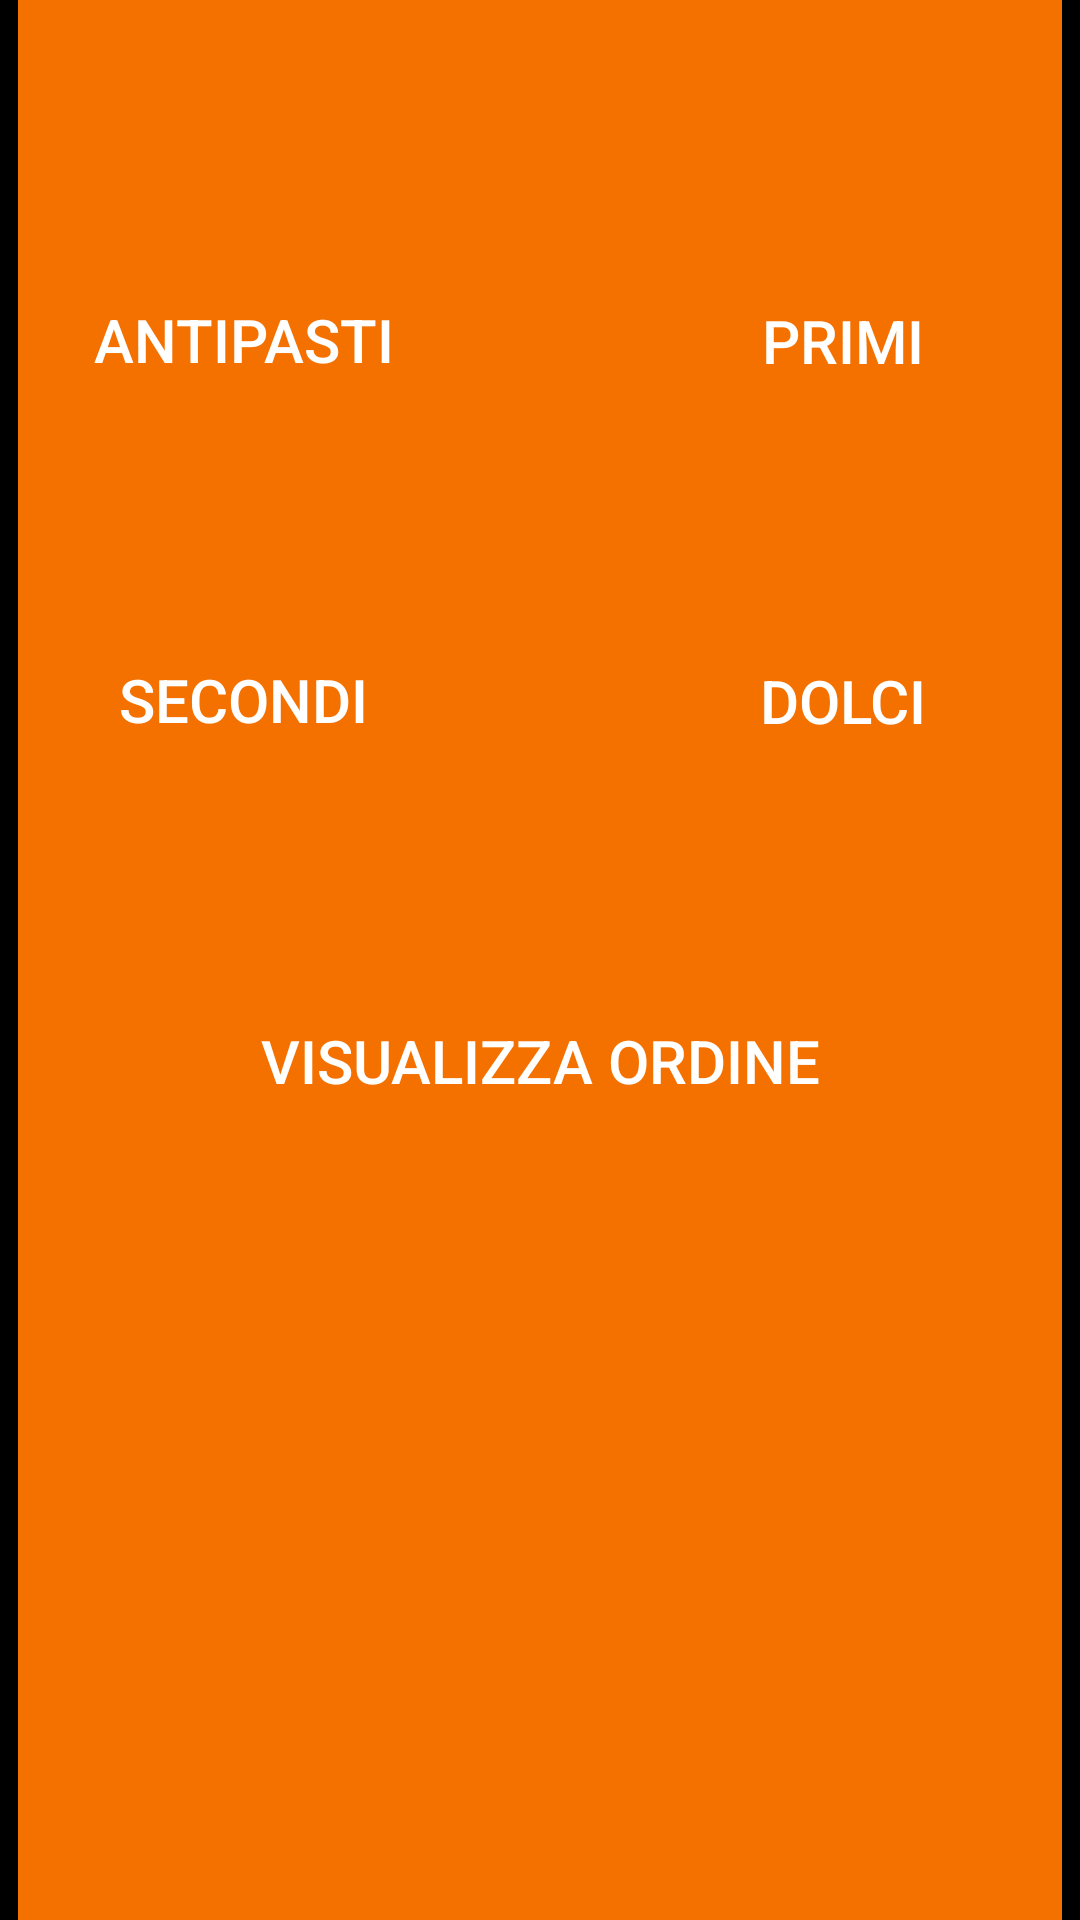

The Android layout XML behind this screen, and the referenced resources:
<!-- AndroidManifest.xml: application theme AppTheme -->
<!-- res/layout/activity_ordina.xml -->
<?xml version="1.0" encoding="utf-8"?>
<LinearLayout xmlns:android="http://schemas.android.com/apk/res/android"
    xmlns:app="http://schemas.android.com/apk/res-auto"
    xmlns:tools="http://schemas.android.com/tools"
    android:layout_width="match_parent"
    android:layout_height="match_parent"
    android:paddingLeft="18px"
    android:paddingRight="18px"
    android:background="#000000"
    tools:context="com.example.gian2.apperitivogmm.activities.Login">

    <LinearLayout
        android:layout_width="match_parent"
        android:layout_height="match_parent"
        android:paddingTop="10px"
        android:orientation="vertical">

        <TextView
            android:layout_width="match_parent"
            android:layout_height="30dp"
            android:textColor="#FFF"
            android:id="@+id/titolo"
            android:textSize="20dp"
            />

        <Button
            android:layout_marginTop="40dp"
            android:layout_width="150dp"
            android:layout_height="80dp"
            android:background="@drawable/buttonstyleselector"
            android:textColor="#FFFFFF"
            android:textSize="20dp"
            android:text="Antipasti"
            android:id="@+id/antipasti"/>

        <Button
            android:layout_marginTop="40dp"
            android:layout_width="150dp"
            android:layout_height="80dp"
            android:background="@drawable/buttonstyleselector"
            android:textColor="#FFFFFF"
            android:textSize="20dp"
            android:text="Secondi"
            android:id="@+id/secondi"/>

        <Button
            android:layout_marginLeft="200dp"
            android:layout_marginTop="-200dp"
            android:layout_width="150dp"
            android:layout_height="80dp"
            android:background="@drawable/buttonstyleselector"
            android:textColor="#FFFFFF"
            android:textSize="20dp"
            android:text="Primi"
            android:id="@+id/primi"/>

        <Button
            android:layout_marginLeft="200dp"
            android:layout_marginTop="40dp"
            android:layout_width="150dp"
            android:layout_height="80dp"
            android:background="@drawable/buttonstyleselector"
            android:textColor="#FFFFFF"
            android:textSize="20dp"
            android:text="Dolci"
            android:id="@+id/dolci"/>

        <Button

            android:layout_marginTop="50dp"
            android:layout_width="match_parent"
            android:layout_height="60dp"
            android:background="@drawable/buttonstyleselector"
            android:textColor="#FFFFFF"
            android:textSize="20dp"
            android:text="Visualizza ordine"
            android:id="@+id/visualizza_ordine"/>



    </LinearLayout>

</LinearLayout>
<!-- resources referenced by this layout -->
<resources>
  <style name="AppTheme" parent="Theme.AppCompat">
          <item name="android:background">@color/colorPrimary</item>
  
      </style>
  <color name="colorPrimary">#f47100</color>
</resources>
